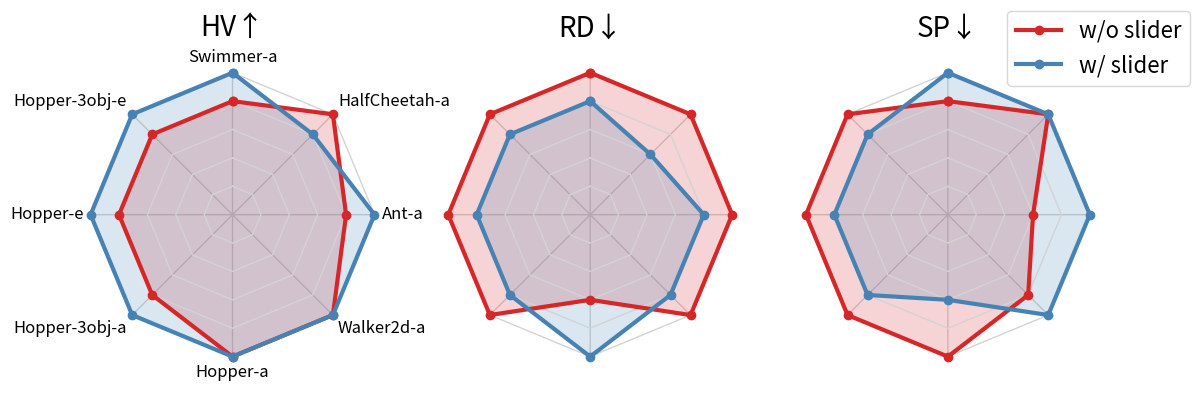

The script that saved this image: (Note: this script raises an exception after producing the figure.)
import matplotlib.pyplot as plt
import numpy as np
import matplotlib.tri as tri


fig, axs = plt.subplots(1, 3, figsize=(12, 4))
fig.subplots_adjust(left=0.05, right=0.93, bottom=0.02, top=0.9, wspace=0.05)

labels = ["Swimmer-a", "HalfCheetah-a", "Ant-a", "Walker2d-a", "Hopper-a", "Hopper-3obj-a", "Hopper-e", "Hopper-3obj-e"]

N = 8
theta = np.linspace(0, 2 * np.pi, N, endpoint=False)
x = np.append(np.sin(theta), 0)
y = np.append(np.cos(theta), 0)
triangles = [[N, i, (i + 1) % N] for i in range(N)]
triang_backgr = tri.Triangulation(x, y, triangles)

HV = np.array([[3.14,  5.72, 5.85, 4.91, 1.99, 2.85, 2.03, 3.33, 3.14, ],
               [3.15,  5.71, 5.88, 4.91, 1.99, 2.90, 2.04, 3.37, 3.15, ]])
SP = np.array([[11.56, 0.06, 0.62, 0.24, 0.37, 0.13, 0.30, 0.14, 11.56,],
               [11.58, 0.06, 0.92, 0.26, 0.26, 0.12, 0.25, 0.12, 11.58,]])
RM = np.array([[0.56,  0.46, 0.55, 1.02, 1.05, 2.26, 2.62, 2.62, 0.56, ],
               [0.55,  0.35, 0.53, 0.97, 1.33, 1.84, 2.42, 2.38, 0.55, ]])

for i in range(9):
    mx = max(HV[0, i], HV[1, i])
    HV[0, i] = int(HV[0, i] / mx * 5)/5.0
    HV[1, i] = int(HV[1, i] / mx * 5)/5.0

    mx = max(SP[0, i], SP[1, i])
    SP[0, i] = int(SP[0, i] / mx * 5)/5.0
    SP[1, i] = int(SP[1, i] / mx * 5)/5.0

    mx = max(RM[0, i], RM[1, i])
    RM[0, i] = int(RM[0, i] / mx * 5)/5.0
    RM[1, i] = int(RM[1, i] / mx * 5)/5.0

x = np.append(np.sin(theta), 0)
y = np.append(np.cos(theta), 1)

for idx, ax in enumerate(axs):
    ax.set_aspect('equal')
    ax.set_xlim(-1.2, 1.2)
    ax.set_ylim(-1.2, 1.2)
    ax.triplot(triang_backgr, color='lightgrey', lw=1)
    for i in range(5):
        ax.plot(x * i / 5.0, y * i / 5.0, color='lightgrey', lw=1)
    ax.axis('off')



triang_foregr = tri.Triangulation(x * HV[0, :], y * HV[0, :], triangles)
axs[0].plot(x * HV[0, :], y * HV[0, :],  color=(0.8392,0.1529,0.1569), lw=3, marker="o", label="w/o slider")
axs[0].fill(x * HV[0, :], y * HV[0, :],  color=(0.8392,0.1529,0.1569), alpha=0.2)

triang_foregr = tri.Triangulation(x * HV[1, :], y * HV[1, :], triangles)
axs[0].plot(x * HV[1, :], y * HV[1, :],  color="steelblue", lw=3, marker="o", label="w/ slider")
axs[0].fill(x * HV[1, :], y * HV[1, :],  color="steelblue", alpha=0.2)
axs[0].set_title("HV↑", fontsize=20)

triang_foregr = tri.Triangulation(x * RM[0, :], y * RM[0, :], triangles)
axs[1].plot(x * RM[0, :], y * RM[0, :],  color=(0.8392,0.1529,0.1569), lw=3, marker="o")
axs[1].fill(x * RM[0, :], y * RM[0, :],  color=(0.8392,0.1529,0.1569), alpha=0.2)

triang_foregr = tri.Triangulation(x * RM[1, :], y * RM[1, :], triangles)
axs[1].plot(x * RM[1, :], y * RM[1, :],  color="steelblue", lw=3, marker="o")
axs[1].fill(x * RM[1, :], y * RM[1, :],  color="steelblue", alpha=0.2)
axs[1].set_title("RD↓", fontsize=20)

triang_foregr = tri.Triangulation(x * SP[0, :], y * SP[0, :], triangles)
axs[2].plot(x * SP[0, :], y * SP[0, :],  color=(0.8392,0.1529,0.1569), lw=3, marker="o")
axs[2].fill(x * SP[0, :], y * SP[0, :],  color=(0.8392,0.1529,0.1569), alpha=0.2)

triang_foregr = tri.Triangulation(x * SP[1, :], y * SP[1, :], triangles)
axs[2].plot(x * SP[1, :], y * SP[1, :],  color="steelblue", lw=3, marker="o")
axs[2].fill(x * SP[1, :], y * SP[1, :],  color="steelblue", alpha=0.2)
axs[2].set_title("SP↓", fontsize=20)

fig.legend(fontsize=16)

for label, xi, yi in zip(labels,  x, y):
    axs[0].text(xi * 1.05, yi * 1.05, label,  # color=cmap(color),
             ha='left' if xi > 0.1 else 'right' if xi < -0.1 else 'center',
             va='bottom' if yi > 0.1 else 'top' if yi < -0.1 else 'center',
             fontsize=12)
    
    
fig.savefig('plots/hexagon.pdf')